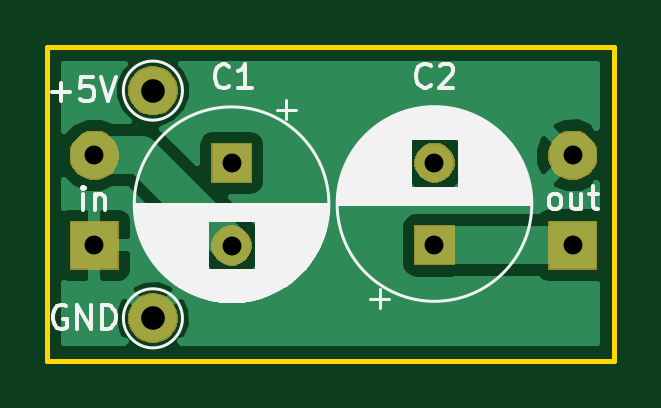
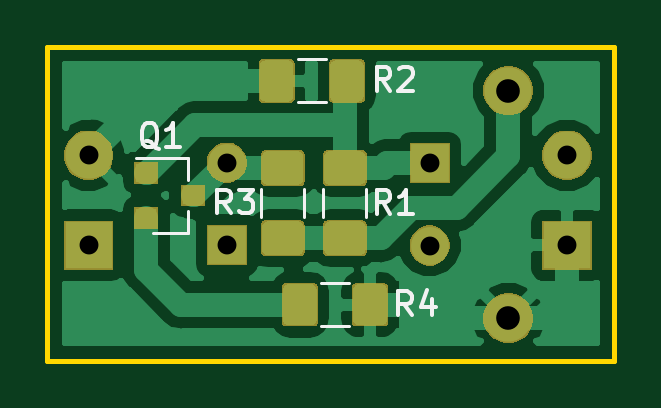
Circuit board: 11 layer files. Board 24.0 x 13.3 mm.
- bottom_copper: VienaTranPastiprinatajs-B.Cu.gbr (46807 bytes)
- bottom_mask: VienaTranPastiprinatajs-B.Mask.gbr (15143 bytes)
- paste: VienaTranPastiprinatajs-B.Paste.gbr (15222 bytes)
- bottom_silk: VienaTranPastiprinatajs-B.SilkS.gbr (4384 bytes)
- outline: VienaTranPastiprinatajs-Edge.Cuts.gbr (718 bytes)
- top_copper: VienaTranPastiprinatajs-F.Cu.gbr (14314 bytes)
- top_mask: VienaTranPastiprinatajs-F.Mask.gbr (6943 bytes)
- paste: VienaTranPastiprinatajs-F.Paste.gbr (522 bytes)
- top_silk: VienaTranPastiprinatajs-F.SilkS.gbr (20902 bytes)
- drill: VienaTranPastiprinatajs-NPTH.drl (148 bytes)
- drill: VienaTranPastiprinatajs-PTH.drl (362 bytes)

=== bottom_copper: VienaTranPastiprinatajs-B.Cu.gbr (46807 bytes, source omitted) ===
=== bottom_mask: VienaTranPastiprinatajs-B.Mask.gbr (15143 bytes, source omitted) ===
=== paste: VienaTranPastiprinatajs-B.Paste.gbr (15222 bytes, source omitted) ===
=== bottom_silk: VienaTranPastiprinatajs-B.SilkS.gbr ===
G04 #@! TF.GenerationSoftware,KiCad,Pcbnew,(5.0.1)-3*
G04 #@! TF.CreationDate,2020-05-05T20:51:12+03:00*
G04 #@! TF.ProjectId,VienaTranPastiprinatajs,5669656E615472616E50617374697072,rev?*
G04 #@! TF.SameCoordinates,Original*
G04 #@! TF.FileFunction,Legend,Bot*
G04 #@! TF.FilePolarity,Positive*
%FSLAX46Y46*%
G04 Gerber Fmt 4.6, Leading zero omitted, Abs format (unit mm)*
G04 Created by KiCad (PCBNEW (5.0.1)-3) date 05-May-20 8:51:12 PM*
%MOMM*%
%LPD*%
G01*
G04 APERTURE LIST*
%ADD10C,0.120000*%
%ADD11C,0.150000*%
G04 APERTURE END LIST*
D10*
G04 #@! TO.C,Q1*
X101460000Y-51080000D02*
X102920000Y-51080000D01*
X101460000Y-47920000D02*
X103620000Y-47920000D01*
X101460000Y-47920000D02*
X101460000Y-48850000D01*
X101460000Y-51080000D02*
X101460000Y-50150000D01*
G04 #@! TO.C,R1*
X95710000Y-50422064D02*
X95710000Y-49217936D01*
X93890000Y-50422064D02*
X93890000Y-49217936D01*
G04 #@! TO.C,R2*
X95597936Y-43740000D02*
X96802064Y-43740000D01*
X95597936Y-45560000D02*
X96802064Y-45560000D01*
G04 #@! TO.C,R3*
X98340000Y-50422064D02*
X98340000Y-49217936D01*
X96520000Y-50422064D02*
X96520000Y-49217936D01*
G04 #@! TO.C,R4*
X95822064Y-53210000D02*
X94617936Y-53210000D01*
X95822064Y-55030000D02*
X94617936Y-55030000D01*
G04 #@! TO.C,Q1*
D11*
X102685238Y-47537619D02*
X102780476Y-47490000D01*
X102875714Y-47394761D01*
X103018571Y-47251904D01*
X103113809Y-47204285D01*
X103209047Y-47204285D01*
X103161428Y-47442380D02*
X103256666Y-47394761D01*
X103351904Y-47299523D01*
X103399523Y-47109047D01*
X103399523Y-46775714D01*
X103351904Y-46585238D01*
X103256666Y-46490000D01*
X103161428Y-46442380D01*
X102970952Y-46442380D01*
X102875714Y-46490000D01*
X102780476Y-46585238D01*
X102732857Y-46775714D01*
X102732857Y-47109047D01*
X102780476Y-47299523D01*
X102875714Y-47394761D01*
X102970952Y-47442380D01*
X103161428Y-47442380D01*
X101780476Y-47442380D02*
X102351904Y-47442380D01*
X102066190Y-47442380D02*
X102066190Y-46442380D01*
X102161428Y-46585238D01*
X102256666Y-46680476D01*
X102351904Y-46728095D01*
G04 #@! TO.C,R1*
X92866666Y-50272380D02*
X93200000Y-49796190D01*
X93438095Y-50272380D02*
X93438095Y-49272380D01*
X93057142Y-49272380D01*
X92961904Y-49320000D01*
X92914285Y-49367619D01*
X92866666Y-49462857D01*
X92866666Y-49605714D01*
X92914285Y-49700952D01*
X92961904Y-49748571D01*
X93057142Y-49796190D01*
X93438095Y-49796190D01*
X91914285Y-50272380D02*
X92485714Y-50272380D01*
X92200000Y-50272380D02*
X92200000Y-49272380D01*
X92295238Y-49415238D01*
X92390476Y-49510476D01*
X92485714Y-49558095D01*
G04 #@! TO.C,R2*
X92876666Y-45062380D02*
X93210000Y-44586190D01*
X93448095Y-45062380D02*
X93448095Y-44062380D01*
X93067142Y-44062380D01*
X92971904Y-44110000D01*
X92924285Y-44157619D01*
X92876666Y-44252857D01*
X92876666Y-44395714D01*
X92924285Y-44490952D01*
X92971904Y-44538571D01*
X93067142Y-44586190D01*
X93448095Y-44586190D01*
X92495714Y-44157619D02*
X92448095Y-44110000D01*
X92352857Y-44062380D01*
X92114761Y-44062380D01*
X92019523Y-44110000D01*
X91971904Y-44157619D01*
X91924285Y-44252857D01*
X91924285Y-44348095D01*
X91971904Y-44490952D01*
X92543333Y-45062380D01*
X91924285Y-45062380D01*
G04 #@! TO.C,R3*
X99626666Y-50252380D02*
X99960000Y-49776190D01*
X100198095Y-50252380D02*
X100198095Y-49252380D01*
X99817142Y-49252380D01*
X99721904Y-49300000D01*
X99674285Y-49347619D01*
X99626666Y-49442857D01*
X99626666Y-49585714D01*
X99674285Y-49680952D01*
X99721904Y-49728571D01*
X99817142Y-49776190D01*
X100198095Y-49776190D01*
X99293333Y-49252380D02*
X98674285Y-49252380D01*
X99007619Y-49633333D01*
X98864761Y-49633333D01*
X98769523Y-49680952D01*
X98721904Y-49728571D01*
X98674285Y-49823809D01*
X98674285Y-50061904D01*
X98721904Y-50157142D01*
X98769523Y-50204761D01*
X98864761Y-50252380D01*
X99150476Y-50252380D01*
X99245714Y-50204761D01*
X99293333Y-50157142D01*
G04 #@! TO.C,R4*
X91956666Y-54562380D02*
X92290000Y-54086190D01*
X92528095Y-54562380D02*
X92528095Y-53562380D01*
X92147142Y-53562380D01*
X92051904Y-53610000D01*
X92004285Y-53657619D01*
X91956666Y-53752857D01*
X91956666Y-53895714D01*
X92004285Y-53990952D01*
X92051904Y-54038571D01*
X92147142Y-54086190D01*
X92528095Y-54086190D01*
X91099523Y-53895714D02*
X91099523Y-54562380D01*
X91337619Y-53514761D02*
X91575714Y-54229047D01*
X90956666Y-54229047D01*
G04 #@! TD*
M02*

=== outline: VienaTranPastiprinatajs-Edge.Cuts.gbr ===
G04 #@! TF.GenerationSoftware,KiCad,Pcbnew,(5.0.1)-3*
G04 #@! TF.CreationDate,2020-05-05T20:51:12+03:00*
G04 #@! TF.ProjectId,VienaTranPastiprinatajs,5669656E615472616E50617374697072,rev?*
G04 #@! TF.SameCoordinates,Original*
G04 #@! TF.FileFunction,Profile,NP*
%FSLAX46Y46*%
G04 Gerber Fmt 4.6, Leading zero omitted, Abs format (unit mm)*
G04 Created by KiCad (PCBNEW (5.0.1)-3) date 05-May-20 8:51:12 PM*
%MOMM*%
%LPD*%
G01*
G04 APERTURE LIST*
%ADD10C,0.200000*%
G04 APERTURE END LIST*
D10*
X107400000Y-43200000D02*
X107400000Y-56500000D01*
X83400000Y-43200000D02*
X107400000Y-43200000D01*
X83400000Y-56500000D02*
X107400000Y-56500000D01*
X83400000Y-43200000D02*
X83400000Y-56500000D01*
M02*

=== top_copper: VienaTranPastiprinatajs-F.Cu.gbr (14314 bytes, source omitted) ===
=== top_mask: VienaTranPastiprinatajs-F.Mask.gbr ===
G04 #@! TF.GenerationSoftware,KiCad,Pcbnew,(5.0.1)-3*
G04 #@! TF.CreationDate,2020-05-05T20:51:12+03:00*
G04 #@! TF.ProjectId,VienaTranPastiprinatajs,5669656E615472616E50617374697072,rev?*
G04 #@! TF.SameCoordinates,Original*
G04 #@! TF.FileFunction,Soldermask,Top*
G04 #@! TF.FilePolarity,Negative*
%FSLAX46Y46*%
G04 Gerber Fmt 4.6, Leading zero omitted, Abs format (unit mm)*
G04 Created by KiCad (PCBNEW (5.0.1)-3) date 05-May-20 8:51:12 PM*
%MOMM*%
%LPD*%
G01*
G04 APERTURE LIST*
%ADD10C,0.100000*%
G04 APERTURE END LIST*
D10*
G36*
X88186565Y-53689389D02*
X88377834Y-53768615D01*
X88549976Y-53883637D01*
X88696363Y-54030024D01*
X88811385Y-54202166D01*
X88890611Y-54393435D01*
X88931000Y-54596484D01*
X88931000Y-54803516D01*
X88890611Y-55006565D01*
X88811385Y-55197834D01*
X88696363Y-55369976D01*
X88549976Y-55516363D01*
X88377834Y-55631385D01*
X88186565Y-55710611D01*
X87983516Y-55751000D01*
X87776484Y-55751000D01*
X87573435Y-55710611D01*
X87382166Y-55631385D01*
X87210024Y-55516363D01*
X87063637Y-55369976D01*
X86948615Y-55197834D01*
X86869389Y-55006565D01*
X86829000Y-54803516D01*
X86829000Y-54596484D01*
X86869389Y-54393435D01*
X86948615Y-54202166D01*
X87063637Y-54030024D01*
X87210024Y-53883637D01*
X87382166Y-53768615D01*
X87573435Y-53689389D01*
X87776484Y-53649000D01*
X87983516Y-53649000D01*
X88186565Y-53689389D01*
X88186565Y-53689389D01*
G37*
G36*
X106700490Y-52660490D02*
X104599510Y-52660490D01*
X104599510Y-50559510D01*
X106700490Y-50559510D01*
X106700490Y-52660490D01*
X106700490Y-52660490D01*
G37*
G36*
X86450490Y-52660490D02*
X84349510Y-52660490D01*
X84349510Y-50559510D01*
X86450490Y-50559510D01*
X86450490Y-52660490D01*
X86450490Y-52660490D01*
G37*
G36*
X91458228Y-50801703D02*
X91613100Y-50865853D01*
X91752481Y-50958985D01*
X91871015Y-51077519D01*
X91964147Y-51216900D01*
X92028297Y-51371772D01*
X92061000Y-51536184D01*
X92061000Y-51703816D01*
X92028297Y-51868228D01*
X91964147Y-52023100D01*
X91871015Y-52162481D01*
X91752481Y-52281015D01*
X91613100Y-52374147D01*
X91458228Y-52438297D01*
X91293816Y-52471000D01*
X91126184Y-52471000D01*
X90961772Y-52438297D01*
X90806900Y-52374147D01*
X90667519Y-52281015D01*
X90548985Y-52162481D01*
X90455853Y-52023100D01*
X90391703Y-51868228D01*
X90359000Y-51703816D01*
X90359000Y-51536184D01*
X90391703Y-51371772D01*
X90455853Y-51216900D01*
X90548985Y-51077519D01*
X90667519Y-50958985D01*
X90806900Y-50865853D01*
X90961772Y-50801703D01*
X91126184Y-50769000D01*
X91293816Y-50769000D01*
X91458228Y-50801703D01*
X91458228Y-50801703D01*
G37*
G36*
X100651000Y-52461000D02*
X98949000Y-52461000D01*
X98949000Y-50759000D01*
X100651000Y-50759000D01*
X100651000Y-52461000D01*
X100651000Y-52461000D01*
G37*
G36*
X92061000Y-48971000D02*
X90359000Y-48971000D01*
X90359000Y-47269000D01*
X92061000Y-47269000D01*
X92061000Y-48971000D01*
X92061000Y-48971000D01*
G37*
G36*
X100048228Y-47291703D02*
X100203100Y-47355853D01*
X100342481Y-47448985D01*
X100461015Y-47567519D01*
X100554147Y-47706900D01*
X100618297Y-47861772D01*
X100651000Y-48026184D01*
X100651000Y-48193816D01*
X100618297Y-48358228D01*
X100554147Y-48513100D01*
X100461015Y-48652481D01*
X100342481Y-48771015D01*
X100203100Y-48864147D01*
X100048228Y-48928297D01*
X99883816Y-48961000D01*
X99716184Y-48961000D01*
X99551772Y-48928297D01*
X99396900Y-48864147D01*
X99257519Y-48771015D01*
X99138985Y-48652481D01*
X99045853Y-48513100D01*
X98981703Y-48358228D01*
X98949000Y-48193816D01*
X98949000Y-48026184D01*
X98981703Y-47861772D01*
X99045853Y-47706900D01*
X99138985Y-47567519D01*
X99257519Y-47448985D01*
X99396900Y-47355853D01*
X99551772Y-47291703D01*
X99716184Y-47259000D01*
X99883816Y-47259000D01*
X100048228Y-47291703D01*
X100048228Y-47291703D01*
G37*
G36*
X105956414Y-46789879D02*
X105956416Y-46789880D01*
X105956417Y-46789880D01*
X106147594Y-46869068D01*
X106319651Y-46984033D01*
X106465967Y-47130349D01*
X106580932Y-47302406D01*
X106660121Y-47493586D01*
X106700490Y-47696534D01*
X106700490Y-47903466D01*
X106660121Y-48106414D01*
X106580932Y-48297594D01*
X106465967Y-48469651D01*
X106319651Y-48615967D01*
X106319648Y-48615969D01*
X106147594Y-48730932D01*
X105956417Y-48810120D01*
X105956416Y-48810120D01*
X105956414Y-48810121D01*
X105753466Y-48850490D01*
X105546534Y-48850490D01*
X105343586Y-48810121D01*
X105343584Y-48810120D01*
X105343583Y-48810120D01*
X105152406Y-48730932D01*
X104980352Y-48615969D01*
X104980349Y-48615967D01*
X104834033Y-48469651D01*
X104719068Y-48297594D01*
X104639879Y-48106414D01*
X104599510Y-47903466D01*
X104599510Y-47696534D01*
X104639879Y-47493586D01*
X104719068Y-47302406D01*
X104834033Y-47130349D01*
X104980349Y-46984033D01*
X105152406Y-46869068D01*
X105343583Y-46789880D01*
X105343584Y-46789880D01*
X105343586Y-46789879D01*
X105546534Y-46749510D01*
X105753466Y-46749510D01*
X105956414Y-46789879D01*
X105956414Y-46789879D01*
G37*
G36*
X85706414Y-46789879D02*
X85706416Y-46789880D01*
X85706417Y-46789880D01*
X85897594Y-46869068D01*
X86069651Y-46984033D01*
X86215967Y-47130349D01*
X86330932Y-47302406D01*
X86410121Y-47493586D01*
X86450490Y-47696534D01*
X86450490Y-47903466D01*
X86410121Y-48106414D01*
X86330932Y-48297594D01*
X86215967Y-48469651D01*
X86069651Y-48615967D01*
X86069648Y-48615969D01*
X85897594Y-48730932D01*
X85706417Y-48810120D01*
X85706416Y-48810120D01*
X85706414Y-48810121D01*
X85503466Y-48850490D01*
X85296534Y-48850490D01*
X85093586Y-48810121D01*
X85093584Y-48810120D01*
X85093583Y-48810120D01*
X84902406Y-48730932D01*
X84730352Y-48615969D01*
X84730349Y-48615967D01*
X84584033Y-48469651D01*
X84469068Y-48297594D01*
X84389879Y-48106414D01*
X84349510Y-47903466D01*
X84349510Y-47696534D01*
X84389879Y-47493586D01*
X84469068Y-47302406D01*
X84584033Y-47130349D01*
X84730349Y-46984033D01*
X84902406Y-46869068D01*
X85093583Y-46789880D01*
X85093584Y-46789880D01*
X85093586Y-46789879D01*
X85296534Y-46749510D01*
X85503466Y-46749510D01*
X85706414Y-46789879D01*
X85706414Y-46789879D01*
G37*
G36*
X88186565Y-44049389D02*
X88377834Y-44128615D01*
X88549976Y-44243637D01*
X88696363Y-44390024D01*
X88811385Y-44562166D01*
X88890611Y-44753435D01*
X88931000Y-44956484D01*
X88931000Y-45163516D01*
X88890611Y-45366565D01*
X88811385Y-45557834D01*
X88696363Y-45729976D01*
X88549976Y-45876363D01*
X88377834Y-45991385D01*
X88186565Y-46070611D01*
X87983516Y-46111000D01*
X87776484Y-46111000D01*
X87573435Y-46070611D01*
X87382166Y-45991385D01*
X87210024Y-45876363D01*
X87063637Y-45729976D01*
X86948615Y-45557834D01*
X86869389Y-45366565D01*
X86829000Y-45163516D01*
X86829000Y-44956484D01*
X86869389Y-44753435D01*
X86948615Y-44562166D01*
X87063637Y-44390024D01*
X87210024Y-44243637D01*
X87382166Y-44128615D01*
X87573435Y-44049389D01*
X87776484Y-44009000D01*
X87983516Y-44009000D01*
X88186565Y-44049389D01*
X88186565Y-44049389D01*
G37*
M02*

=== paste: VienaTranPastiprinatajs-F.Paste.gbr ===
G04 #@! TF.GenerationSoftware,KiCad,Pcbnew,(5.0.1)-3*
G04 #@! TF.CreationDate,2020-05-05T20:51:12+03:00*
G04 #@! TF.ProjectId,VienaTranPastiprinatajs,5669656E615472616E50617374697072,rev?*
G04 #@! TF.SameCoordinates,Original*
G04 #@! TF.FileFunction,Paste,Top*
G04 #@! TF.FilePolarity,Positive*
%FSLAX46Y46*%
G04 Gerber Fmt 4.6, Leading zero omitted, Abs format (unit mm)*
G04 Created by KiCad (PCBNEW (5.0.1)-3) date 05-May-20 8:51:12 PM*
%MOMM*%
%LPD*%
G01*
G04 APERTURE LIST*
G04 APERTURE END LIST*
M02*

=== top_silk: VienaTranPastiprinatajs-F.SilkS.gbr (20902 bytes, source omitted) ===
=== drill: VienaTranPastiprinatajs-NPTH.drl ===
M48
;DRILL file {KiCad (5.0.1)-3} date 05-May-20 8:51:09 PM
;FORMAT={-:-/ absolute / inch / decimal}
FMAT,2
INCH,TZ
%
G90
G05
M72
T0
M30

=== drill: VienaTranPastiprinatajs-PTH.drl ===
M48
;DRILL file {KiCad (5.0.1)-3} date 05-May-20 8:51:09 PM
;FORMAT={-:-/ absolute / inch / decimal}
FMAT,2
INCH,TZ
T1C0.0315
T2C0.0315
T3C0.0394
%
G90
G05
M72
T1
X3.9291Y-1.8941
X3.9291Y-2.0319
X3.5909Y-1.8945
X3.5909Y-2.0323
T2
X3.3622Y-1.8819
X3.3622Y-2.0319
X4.1594Y-1.8819
X4.1594Y-2.0319
T3
X3.4598Y-2.1535
X3.4598Y-1.774
T0
M30

